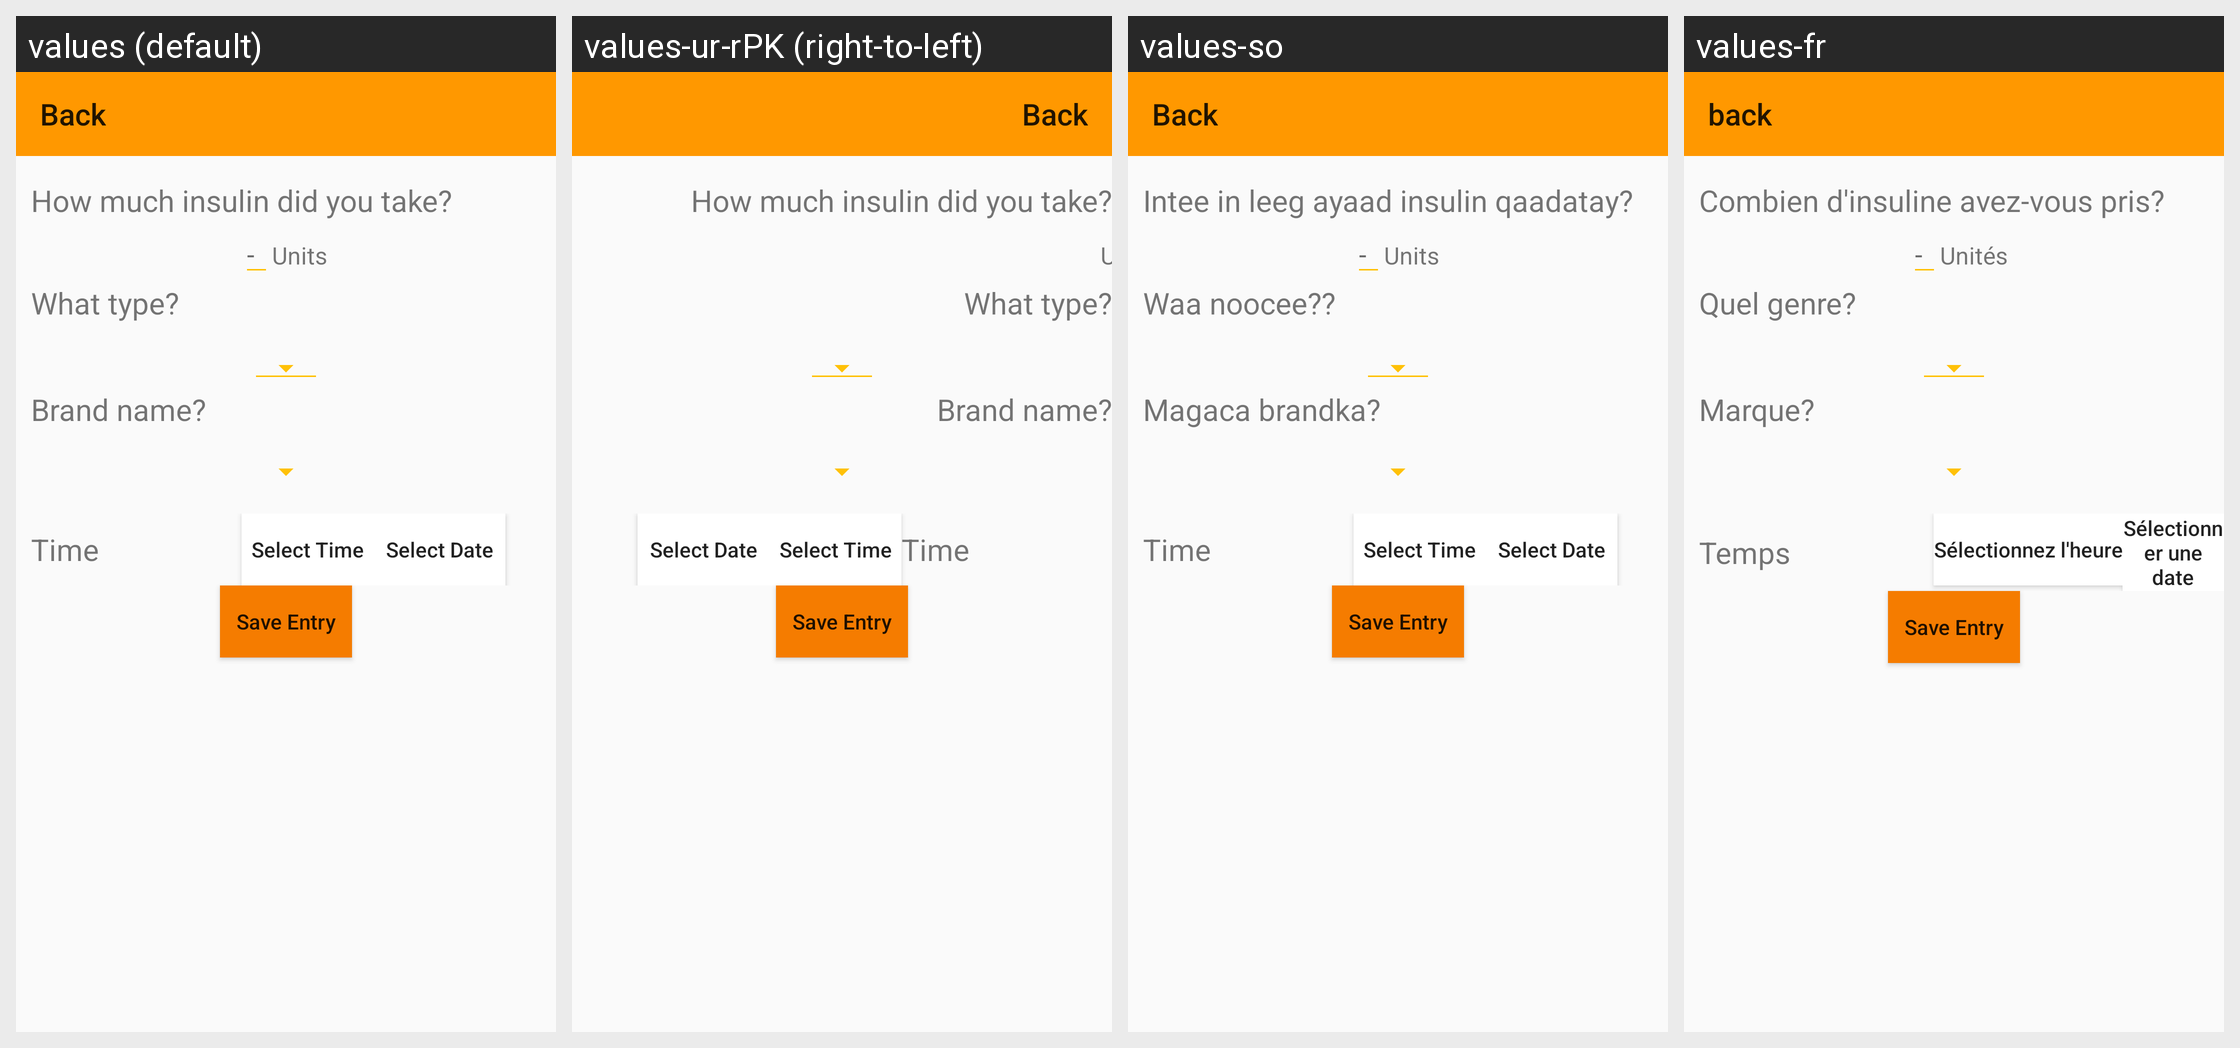

The Android screen above is rendered under several locales of the same app. Produce the string resources it draws, with the default and per-locale values.
Android screen res/layout/insulin_fill_in_details.xml rendered under 4 locales, left to right: values (default), values-ur-rPK (right-to-left), values-so, values-fr. Device: Nexus 5 (rendered at 1080×1920; each locale shown at half size, 540×960, under a caption strip naming it); theme AppTheme.
Strings drawn on this screen, with the default value and each locale's value (text and hints the layout hard-codes, and strings that could not be matched under every locale, appear in the picture but are not listed):

how_much_insulin
  values: How much insulin did you take?
  values-ur-rPK: How much insulin did you take?
  values-so: Intee in leeg ayaad insulin qaadatay?
  values-fr: Combien d'insuline avez-vous pris?

units
  values: Units
  values-ur-rPK: Units
  values-so: Units
  values-fr: Unités

what_type
  values: What type?
  values-ur-rPK: What type?
  values-so: Waa noocee??
  values-fr: Quel genre?

brand
  values: Brand name?
  values-ur-rPK: Brand name?
  values-so: Magaca brandka?
  values-fr: Marque?

time
  values: Time
  values-ur-rPK: Time
  values-so: Time
  values-fr: Temps

select_time
  values: Select Time
  values-ur-rPK: Select Time
  values-so: Select Time
  values-fr: Sélectionnez l'heure

select_date
  values: Select Date
  values-ur-rPK: Select Date
  values-so: Select Date
  values-fr: Sélectionner une date

back
  values: Back
  values-ur-rPK: Back
  values-so: Back
  values-fr: back
